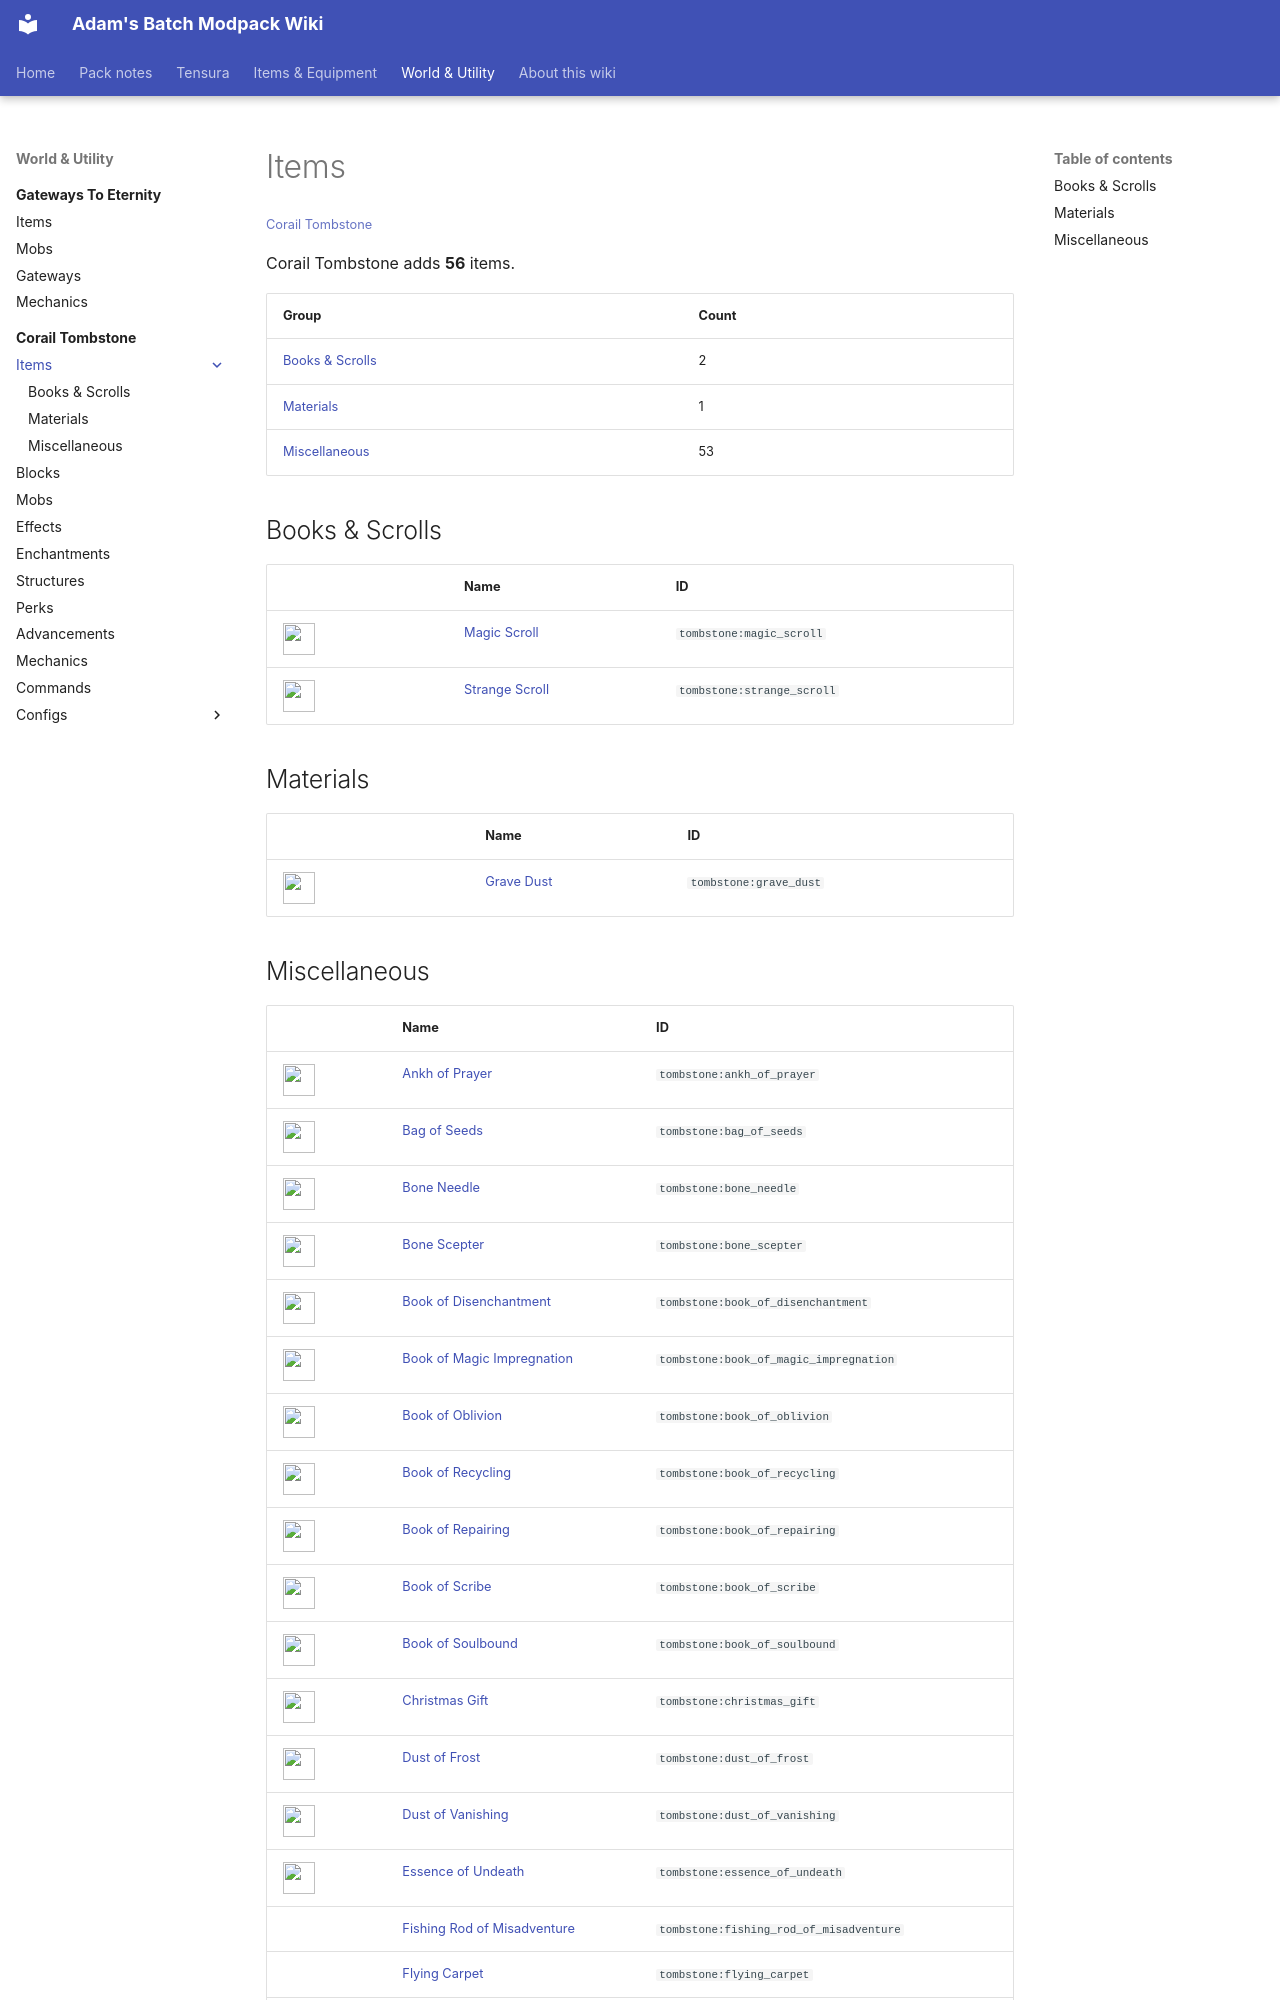

repository: Proteus-Nell/Adams-Batch-MC-Modpack-Wiki · page: corail-tombstone/items/index.html · generator: mkdocs

# Items

<small>[Corail Tombstone](../index.md)</small>

Corail Tombstone adds **56** items.

| Group | Count |
|---|---|
| [Books &amp; Scrolls](books-scrolls/index.md) | 2 |
| [Materials](materials/index.md) | 1 |
| [Miscellaneous](miscellaneous/index.md) | 53 |

## Books &amp; Scrolls

| | Name | ID |
|---|---|---|
| ![](../../assets/icons/tombstone/item/magic_scroll.png) | [Magic Scroll](books-scrolls/magic-scroll.md) | `tombstone:magic_scroll` |
| ![](../../assets/icons/tombstone/item/strange_scroll.png) | [Strange Scroll](books-scrolls/strange-scroll.md) | `tombstone:strange_scroll` |

## Materials

| | Name | ID |
|---|---|---|
| ![](../../assets/icons/tombstone/item/grave_dust.png) | [Grave Dust](materials/grave-dust.md) | `tombstone:grave_dust` |
